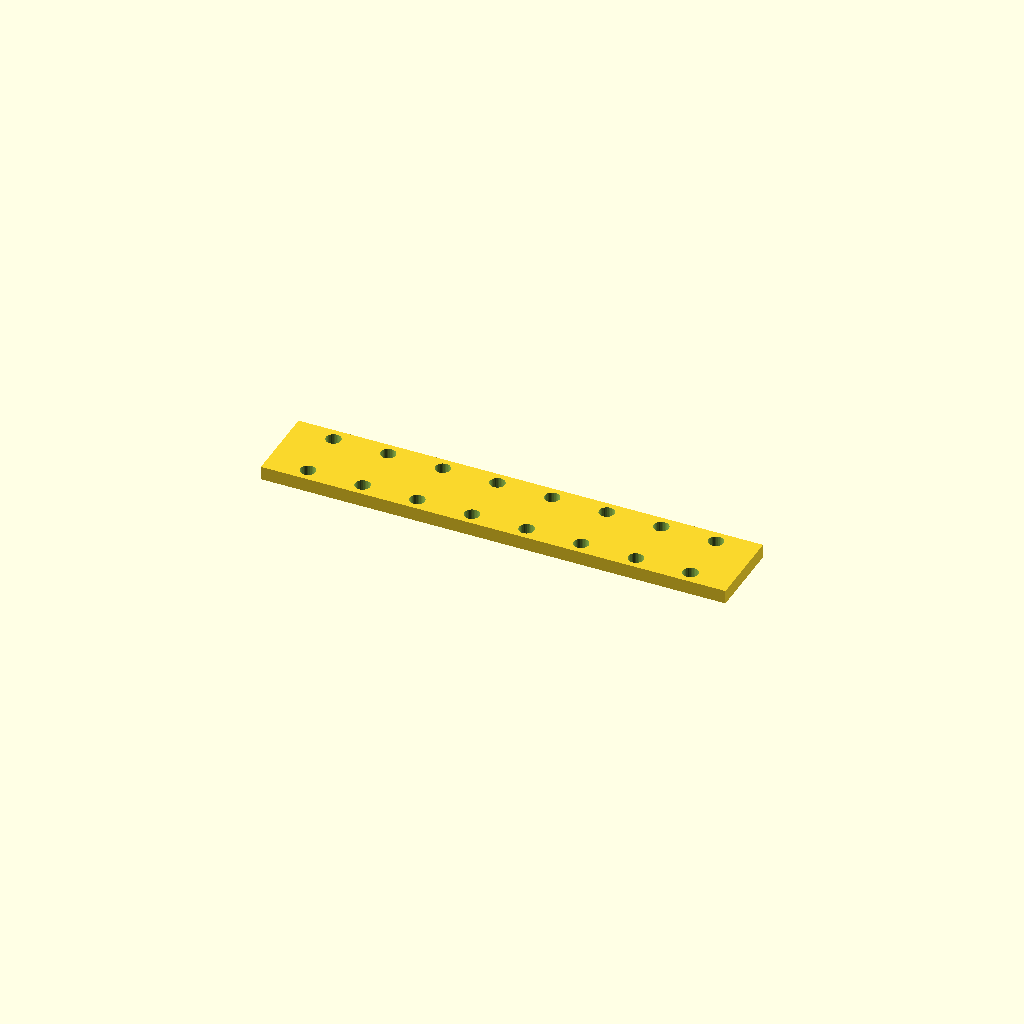
Cell 1 — every parameter at its default value.
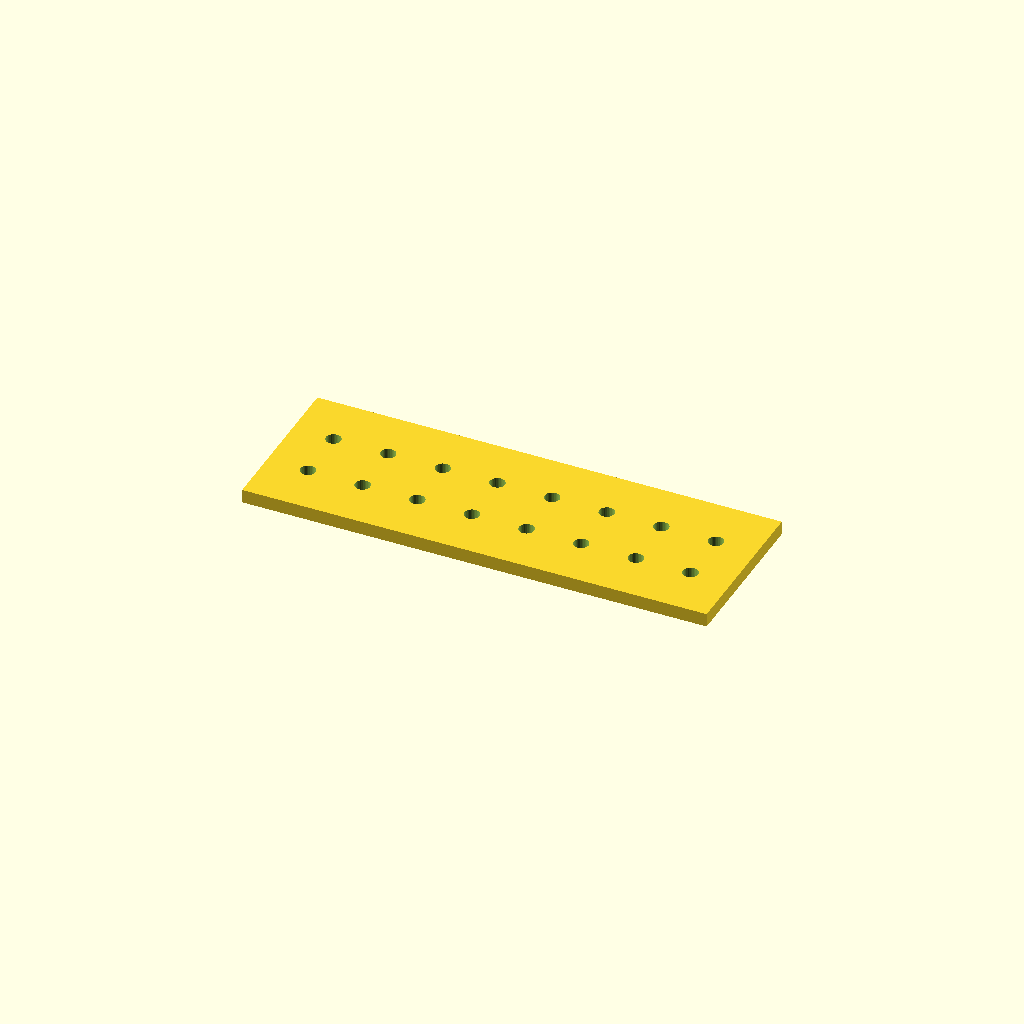
Cell 2 — bar_w set to 59, the other parameters unchanged.
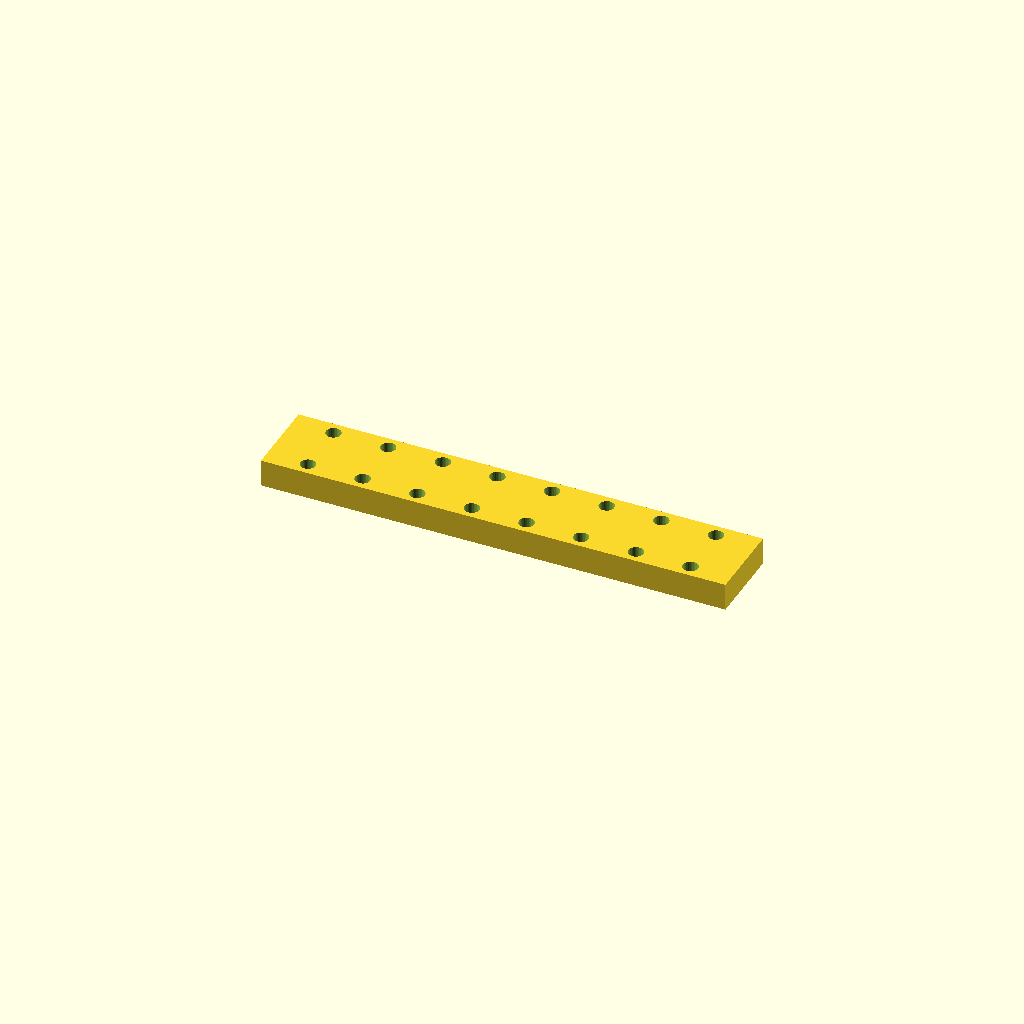
Cell 3: bar_t = 10 (everything else at default).
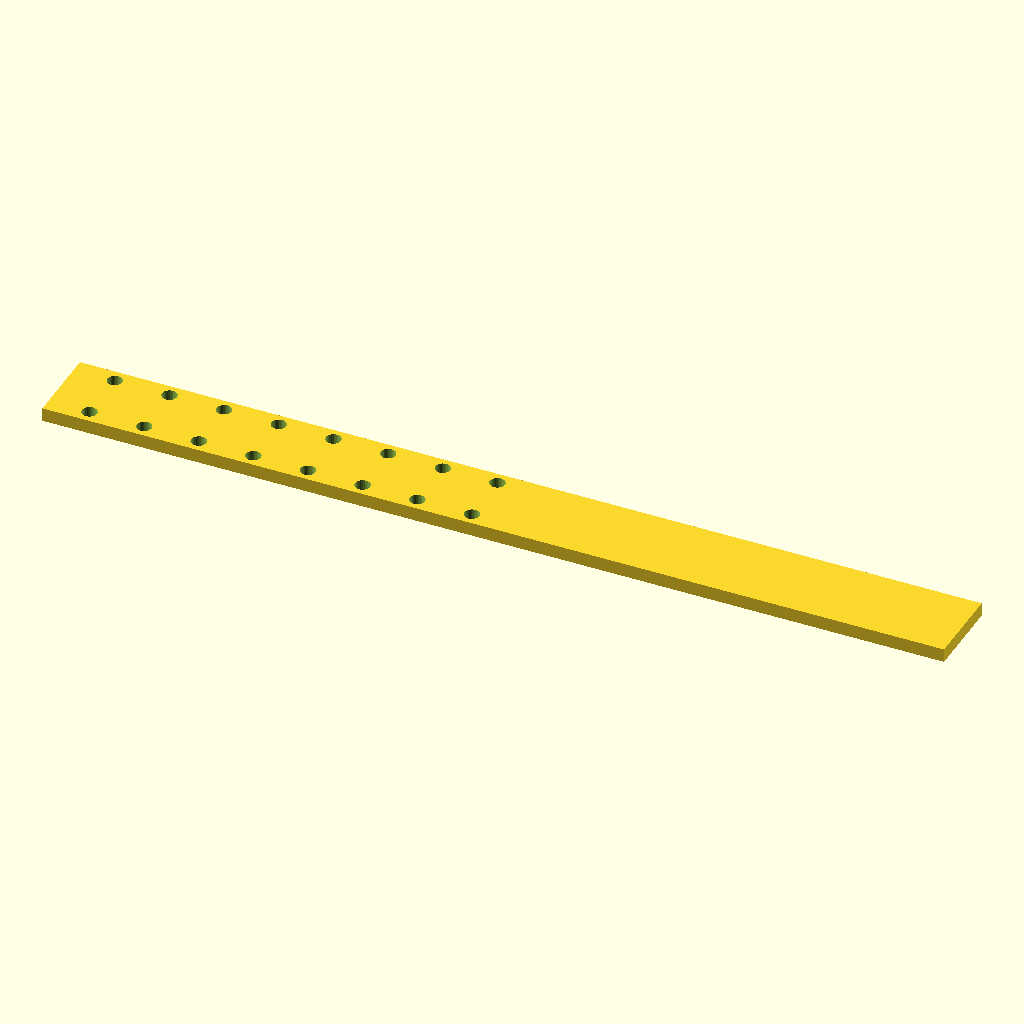
Cell 4 — holes set to 16, the other parameters unchanged.
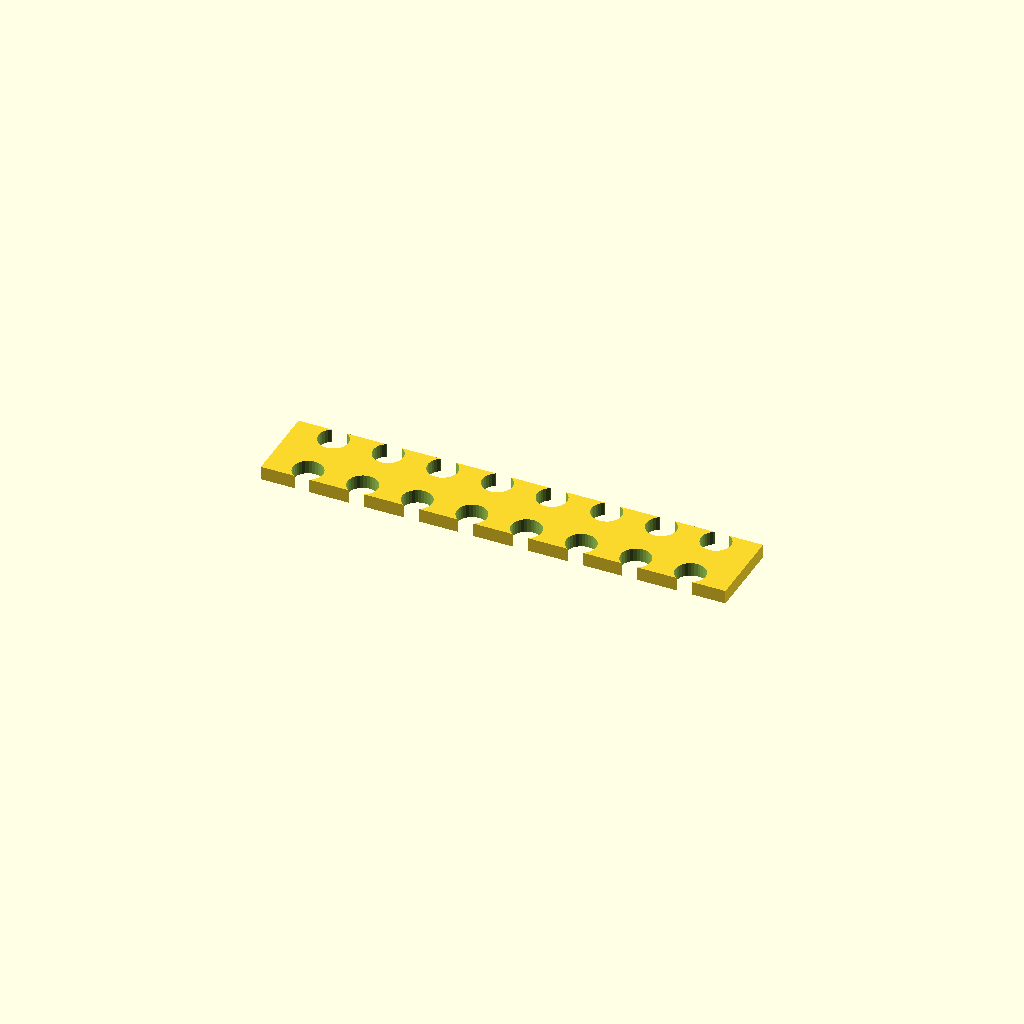
Cell 5 — hole_d set to 11, the other parameters unchanged.
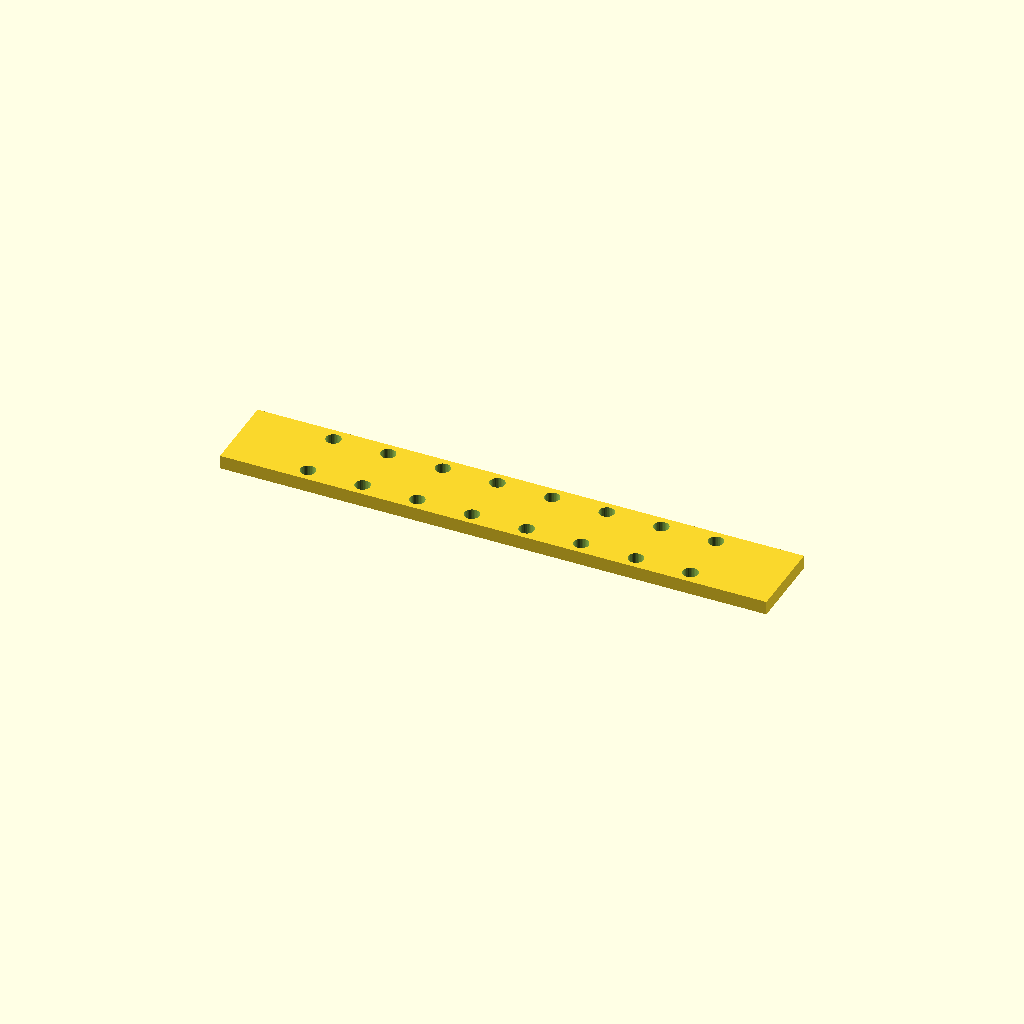
Cell 6: edge = 30 (everything else at default).
All cells are drawn from one camera (rotation 55°, 0°, 25°, orthographic, colour scheme Cornfield), so only the parameter changes between them.
Source of the model, optional_data/data/place1/ventrows/part_0039.scad:
$fn = 32;

// ----------------------------------------------------------------------
// Hole bar, 8 x Ø5.5
// tworows layout, 15 mm edge offset
// ----------------------------------------------------------------------

// --- parameters (mm) ---
bar_w = 29.5;     // bar width (Y)
bar_t = 5;        // bar thickness (Z)
holes = 8;        // holes per row
hole_d = 5.5;     // hole diameter
edge = 15;        // offset from the bar end to the first hole
pitch = 20;       // pitch between neighbouring holes
row_offset = 20;  // distance between the two rows

// --- derived feature positions (mm) ---
span = (holes - 1) * pitch;   // = 140   distance between the end holes
bar_l = span + 2 * edge;      // = 170   overall bar length
start_x = -bar_l / 2 + edge;  // = -70   X of the first hole
feature_centers = [
  [start_x + 0 * pitch, -row_offset / 2],
  [start_x + 1 * pitch, -row_offset / 2],
  [start_x + 2 * pitch, -row_offset / 2],
  [start_x + 3 * pitch, -row_offset / 2],
  [start_x + 4 * pitch, -row_offset / 2],
  [start_x + 5 * pitch, -row_offset / 2],
  [start_x + 6 * pitch, -row_offset / 2],
  [start_x + 7 * pitch, -row_offset / 2]
];   // hole centres of the first row
row2_centers = [
  [start_x + 0 * pitch, row_offset / 2],
  [start_x + 1 * pitch, row_offset / 2],
  [start_x + 2 * pitch, row_offset / 2],
  [start_x + 3 * pitch, row_offset / 2],
  [start_x + 4 * pitch, row_offset / 2],
  [start_x + 5 * pitch, row_offset / 2],
  [start_x + 6 * pitch, row_offset / 2],
  [start_x + 7 * pitch, row_offset / 2]
];   // hole centres of the second row

// bar with two rows of holes, both read from their own centre arrays
difference() {
  translate([-bar_l / 2, -bar_w / 2, -bar_t / 2]) cube([bar_l, bar_w, bar_t]);
  for (centre = feature_centers)
    translate([centre[0], centre[1], 0])
      cylinder(d = hole_d, h = bar_t + 2, center = true);
  for (centre = row2_centers)
    translate([centre[0], centre[1], 0])
      cylinder(d = hole_d, h = bar_t + 2, center = true);
}
Customizer parameters (derived from the source; name, type, default, range or options):
bar_w: number, default 29.5
bar_t: number, default 5
holes: number, default 8
hole_d: number, default 5.5
edge: number, default 15
pitch: number, default 20
row_offset: number, default 20
